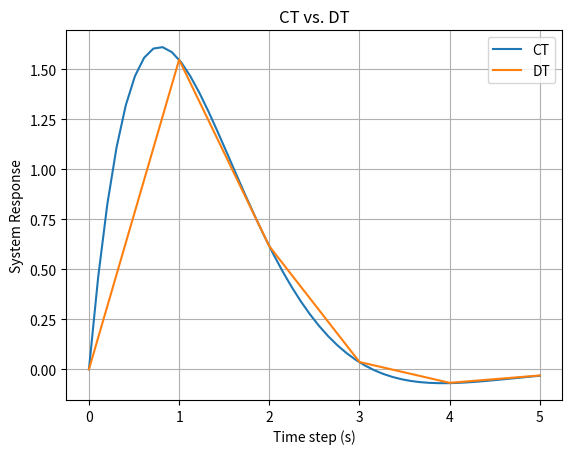

This figure's Python source:
import numpy as np
from scipy import signal
import matplotlib.pyplot as plt

A = np.array([[0., 1.], 
             [-2., -2.]])

B = np.array([[1.],[1.]])

C = np.array([2., 3.])
D = np.array([0.])


#y(5), CT system
t = np.linspace(0, 5)
u = np.ones(len(t))


CT_system = signal.StateSpace(A,B,C,D)
t_ct, y_ct, x_ct = signal.lsim(CT_system,u,t)


#y(5), DT system
Ad = np.array([[ 0.508,  0.309], 
               [-0.619, -0.111]])

Bd = np.array([[1.047],[-0.1821]])

y_dt = []
sum = 0

for k in range(6):
    for m in range(k):
        sum += np.dot(np.dot(C, np.linalg.matrix_power(Ad, k-m-1)), Bd)
    y_dt = np.append(y_dt, sum)
    sum = 0
    
print(y_dt)  
fig, ax = plt.subplots()
#plt.figure(dpi=100)
ax.plot(t_ct, y_ct, label = 'CT')
ax.plot(range(6), y_dt, label = 'DT')

ax.set_title('CT vs. DT')
ax.set_xlabel('Time step (s)')
ax.set_ylabel('System Response')
ax.grid()
ax.legend()

plt.show()

    




